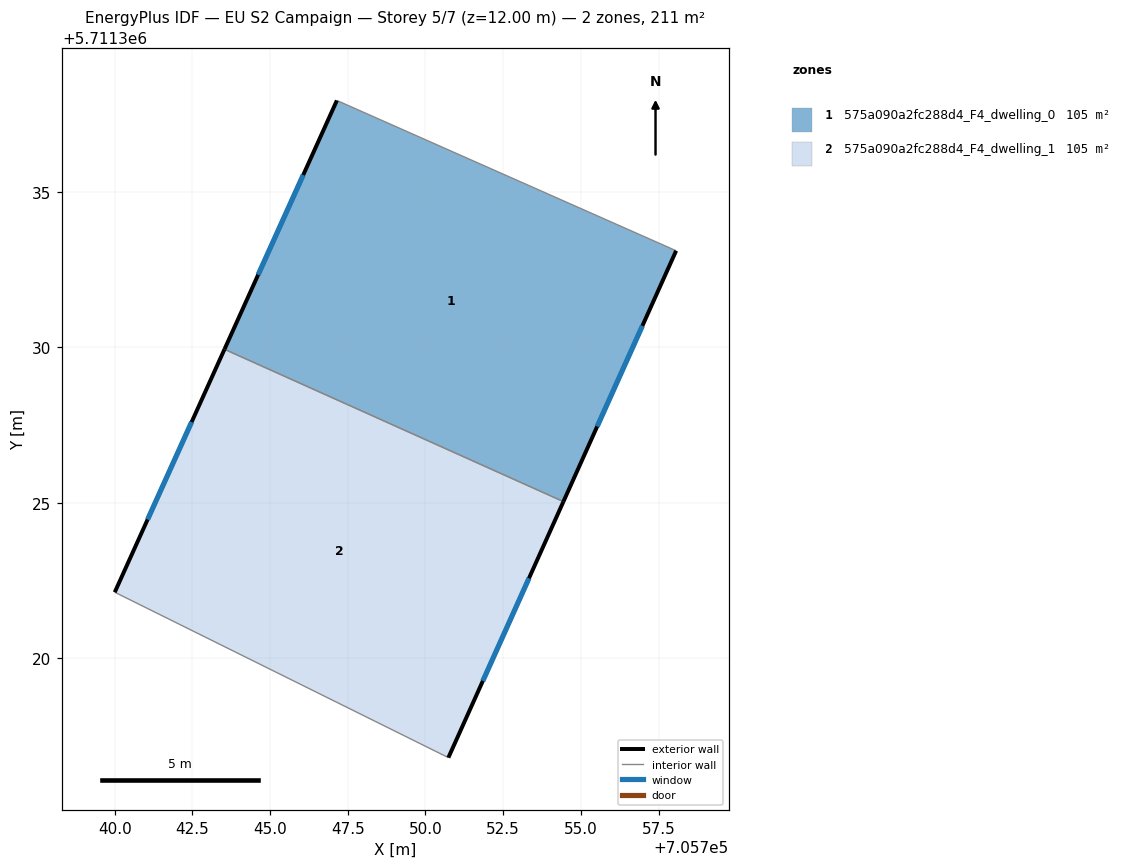
=== STOREY PLAN SPEC (per zone: floor XY polygon, exterior-wall plan segments, windows/doors) ===
zone 1: 575a090a2fc288d4_F4_dwelling_0  (105.4 m²)
  floor: (705754.44, 5711325.04) (705758.07, 5711333.11) (705747.15, 5711337.95) (705743.53, 5711329.94)
  exterior wall: (705758.07, 5711333.11) – (705754.44, 5711325.04)  [8.8 m]
    window: (705756.98, 5711330.69) – (705755.53, 5711327.46)  [4.3 m²]
  exterior wall: (705743.53, 5711329.94) – (705747.15, 5711337.95)  [8.8 m]
    window: (705744.62, 5711332.34) – (705746.07, 5711335.55)  [4.2 m²]
  interior walls: 2
zone 2: 575a090a2fc288d4_F4_dwelling_1  (105.4 m²)
  floor: (705750.74, 5711316.80) (705754.44, 5711325.04) (705743.53, 5711329.94) (705740.00, 5711322.12)
  exterior wall: (705754.44, 5711325.04) – (705750.74, 5711316.80)  [9.0 m]
    window: (705753.33, 5711322.57) – (705751.85, 5711319.27)  [4.4 m²]
  exterior wall: (705740.00, 5711322.12) – (705743.53, 5711329.94)  [8.6 m]
    window: (705741.06, 5711324.46) – (705742.48, 5711327.60)  [4.1 m²]
  interior walls: 2

=== DERIVED (storey summary) ===
Building: EU S2 Campaign
Storey: 5 of 7  (floor level z = 12.00 m)
Storey gross floor area: 210.7 m²
Zones on this storey: 2
  - 575a090a2fc288d4_F4_dwelling_0: floor 105.4 m²; exterior wall 17.6 m (52.9 m²); 2 window(s) 8.5 m²; WWR 16.1%
  - 575a090a2fc288d4_F4_dwelling_1: floor 105.4 m²; exterior wall 17.6 m (52.8 m²); 2 window(s) 8.5 m²; WWR 16.1%
Zone adjacency (shared interzone walls):
  - 575a090a2fc288d4_F4_dwelling_0 ↔ 575a090a2fc288d4_F4_dwelling_1